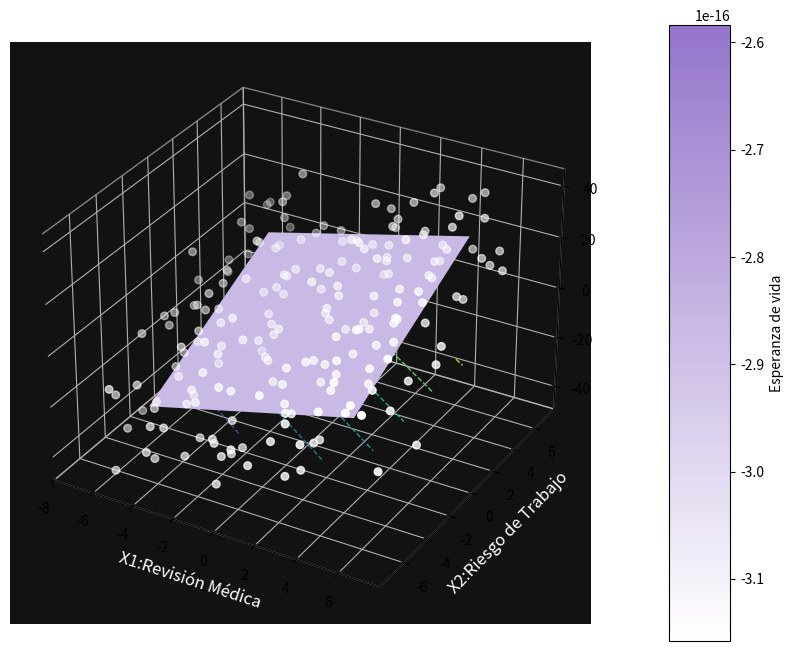

Source code (Python): (Note: this script raises an exception after producing the figure.)
import matplotlib.pyplot as plt
from mpl_toolkits.mplot3d import Axes3D
from matplotlib.colors import LinearSegmentedColormap
import numpy as np

# Datos de ejemplo
x = np.linspace(-5, 5, 100)
y = np.linspace(-5, 5, 100)
x, y = np.meshgrid(x, y)
z = 2 * x + 3 * y  # Ecuación del plano

# Puntos de dispersión aleatorios para agregar
num_puntos = 200
x_dispersion = np.random.uniform(-7, 7, num_puntos)
y_dispersion = np.random.uniform(-7, 7, num_puntos)
z_dispersion = 2 * x_dispersion + 3 * y_dispersion + np.random.normal(0, 10, num_puntos)  # Agregar algo de variabilidad

# Crear la figura y los ejes tridimensionales
fig = plt.figure(figsize=(10, 8))
ax = fig.add_subplot(111, projection='3d')

# Configurar fondo oscuro
ax.set_facecolor('#121212')  # Color de fondo oscuro

# Crear un gradiente de color en el plano
cmap = LinearSegmentedColormap.from_list('gradiente', ['#FFFFFF', '#9575cb'], N=len(z))
surf = ax.plot_surface(x, y, z, cmap=cmap, rstride=100, cstride=100, linewidth=0.5, antialiased=True, shade=True)

# Añadir contornos
cset = ax.contour(x, y, z, zdir='z', offset=np.min(z), cmap='viridis', linestyles='dashed', linewidths=1)

# Agregar puntos de dispersión
ax.scatter(x_dispersion, y_dispersion, z_dispersion, c='white', marker='o', s=30, label='Puntos de Dispersión')

# Barra de color
cbar = fig.colorbar(surf, ax=ax, pad=0.1, aspect=10)
cbar.set_label('Esperanza de vida')

# Etiquetas de los ejes y título
ax.set_xlabel('X1:Revisión Médica', fontsize=12, color='white')  # Etiquetas en color blanco
ax.set_ylabel('X2:Riesgo de Trabajo', fontsize=12, color='white')
ax.set_zlabel('X3:Ejercicio', fontsize=12, color='white')
ax.set_title('Plano Tridimensional con Puntos de Dispersión', fontsize=14, color='white')

# Ajustes de estilo
ax.grid(True)
ax.xaxis.pane.fill = False
ax.yaxis.pane.fill = False
ax.zaxis.pane.fill = False
ax.w_xaxis.line.set_lw(0)
ax.w_yaxis.line.set_lw(0)
ax.w_zaxis.line.set_lw(0)

# Añadir grillado al plano
ax.set_box_aspect([1, 1, 1])
ax.grid(True, linestyle='--', alpha=0.6, linewidth=0.5)

# Rotar el gráfico para una mejor visualización
ax.view_init(elev=20, azim=-45)

# Mostrar el gráfico
plt.show()
